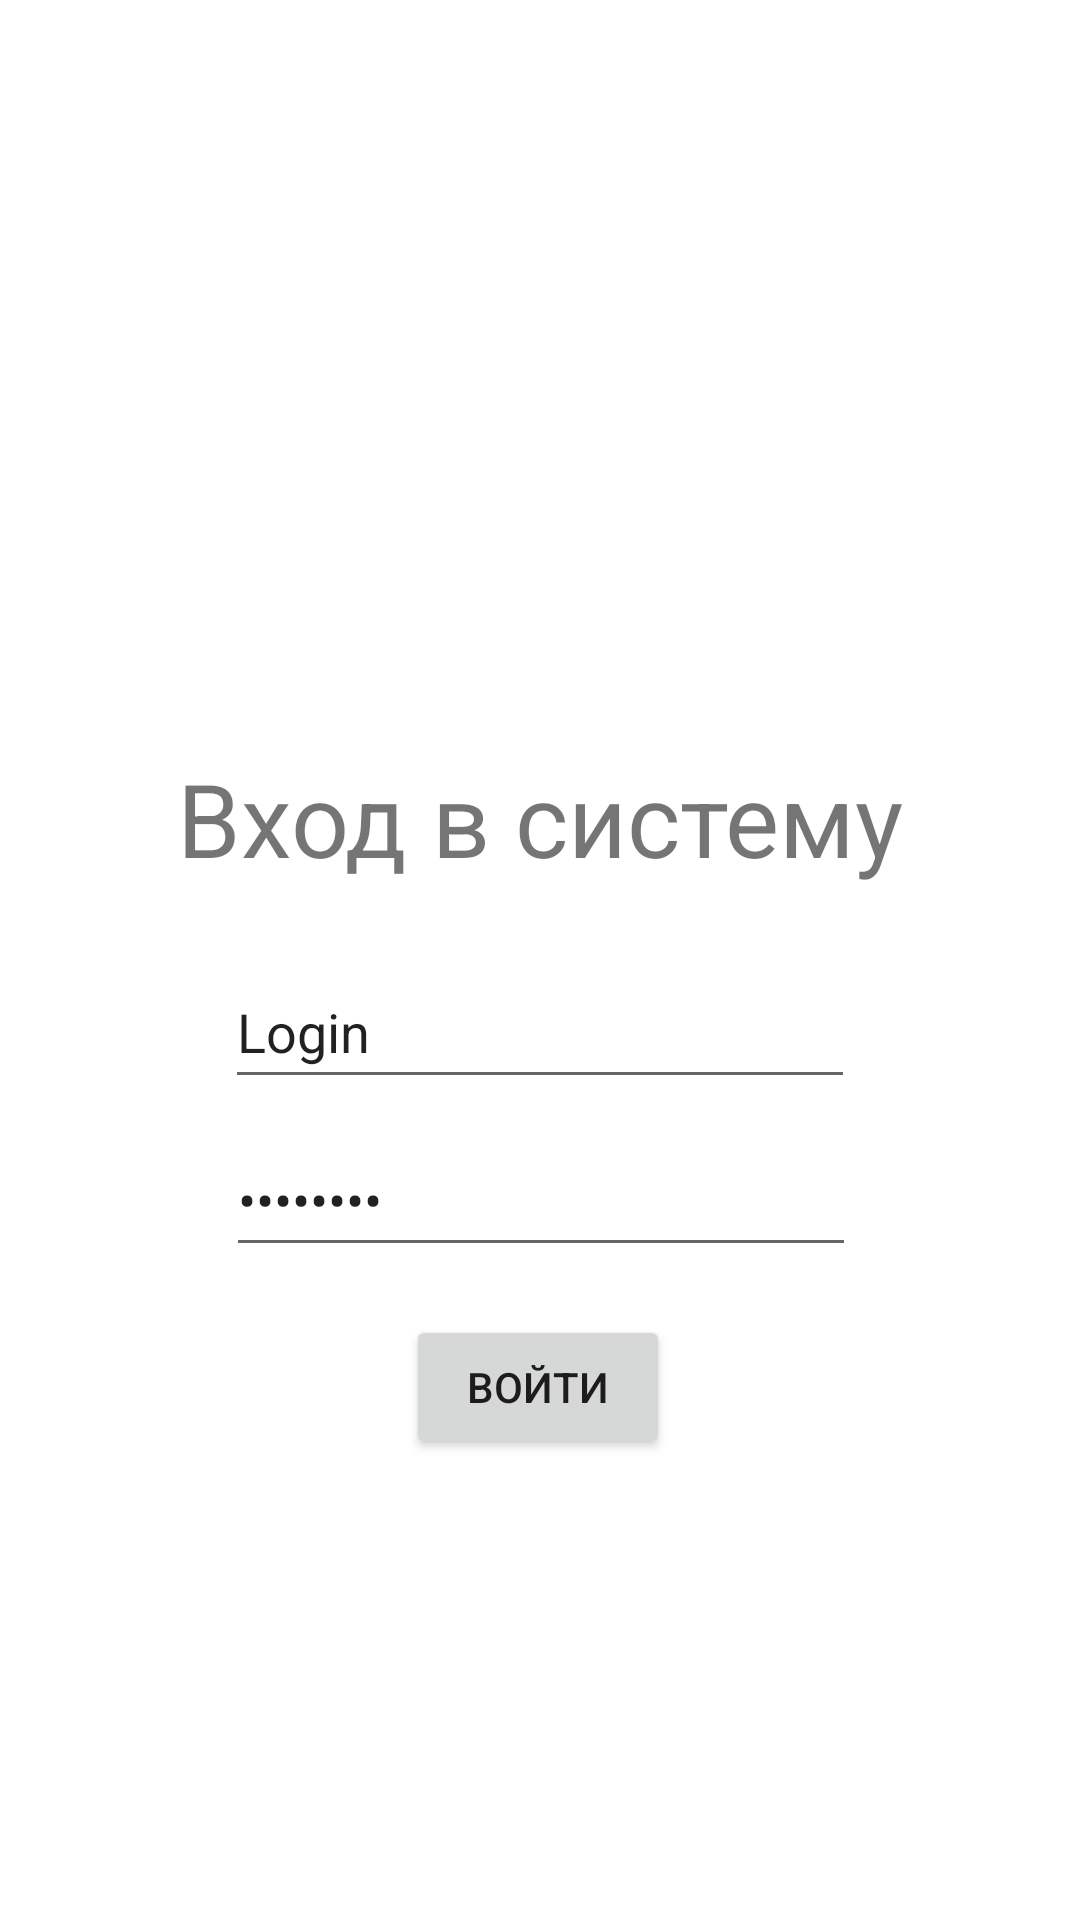

The Android layout XML behind this screen, and the referenced resources:
<!-- AndroidManifest.xml: application theme Theme.NavLab1.NoActionBar -->
<!-- res/layout/fragment_login.xml -->
<?xml version="1.0" encoding="utf-8"?>
<FrameLayout xmlns:android="http://schemas.android.com/apk/res/android"
    xmlns:app="http://schemas.android.com/apk/res-auto"
    xmlns:tools="http://schemas.android.com/tools"
    android:layout_width="match_parent"
    android:layout_height="match_parent"
    tools:context=".LoginFragment">

    
    <androidx.constraintlayout.widget.ConstraintLayout
        android:layout_width="match_parent"
        android:layout_height="match_parent">

        <Button
            android:id="@+id/button"
            android:layout_width="wrap_content"
            android:layout_height="wrap_content"
            android:layout_marginTop="16dp"
            android:text="Войти"
            app:layout_constraintEnd_toEndOf="parent"
            app:layout_constraintHorizontal_bias="0.498"
            app:layout_constraintStart_toStartOf="parent"
            app:layout_constraintTop_toBottomOf="@+id/editTextTextPassword" />

        <EditText
            android:id="@+id/editTextTextPassword"
            android:layout_width="wrap_content"
            android:layout_height="wrap_content"
            android:layout_marginTop="8dp"
            android:ems="10"
            android:inputType="textPassword"
            android:minHeight="48dp"
            android:text="Password"
            app:layout_constraintEnd_toEndOf="parent"
            app:layout_constraintHorizontal_bias="0.502"
            app:layout_constraintStart_toStartOf="parent"
            app:layout_constraintTop_toBottomOf="@+id/editTextTextPersonName" />

        <EditText
            android:id="@+id/editTextTextPersonName"
            android:layout_width="wrap_content"
            android:layout_height="wrap_content"
            android:layout_marginTop="23dp"
            android:ems="10"
            android:inputType="textPersonName"
            android:minHeight="48dp"
            android:text="Login"
            app:layout_constraintEnd_toEndOf="parent"
            app:layout_constraintStart_toStartOf="parent"
            app:layout_constraintTop_toBottomOf="@+id/textView3" />

        <TextView
            android:id="@+id/textView3"
            android:layout_width="wrap_content"
            android:layout_height="wrap_content"
            android:layout_marginTop="250dp"
            android:text="Вход в систему"
            android:textSize="34sp"
            app:layout_constraintEnd_toEndOf="parent"
            app:layout_constraintStart_toStartOf="parent"
            app:layout_constraintTop_toTopOf="parent" />

    </androidx.constraintlayout.widget.ConstraintLayout>

</FrameLayout>
<!-- resources referenced by this layout -->
<resources>
  <style name="Theme.NavLab1.NoActionBar">
          <item name="windowActionBar">false</item>
          <item name="windowNoTitle">true</item>
      </style>
</resources>
